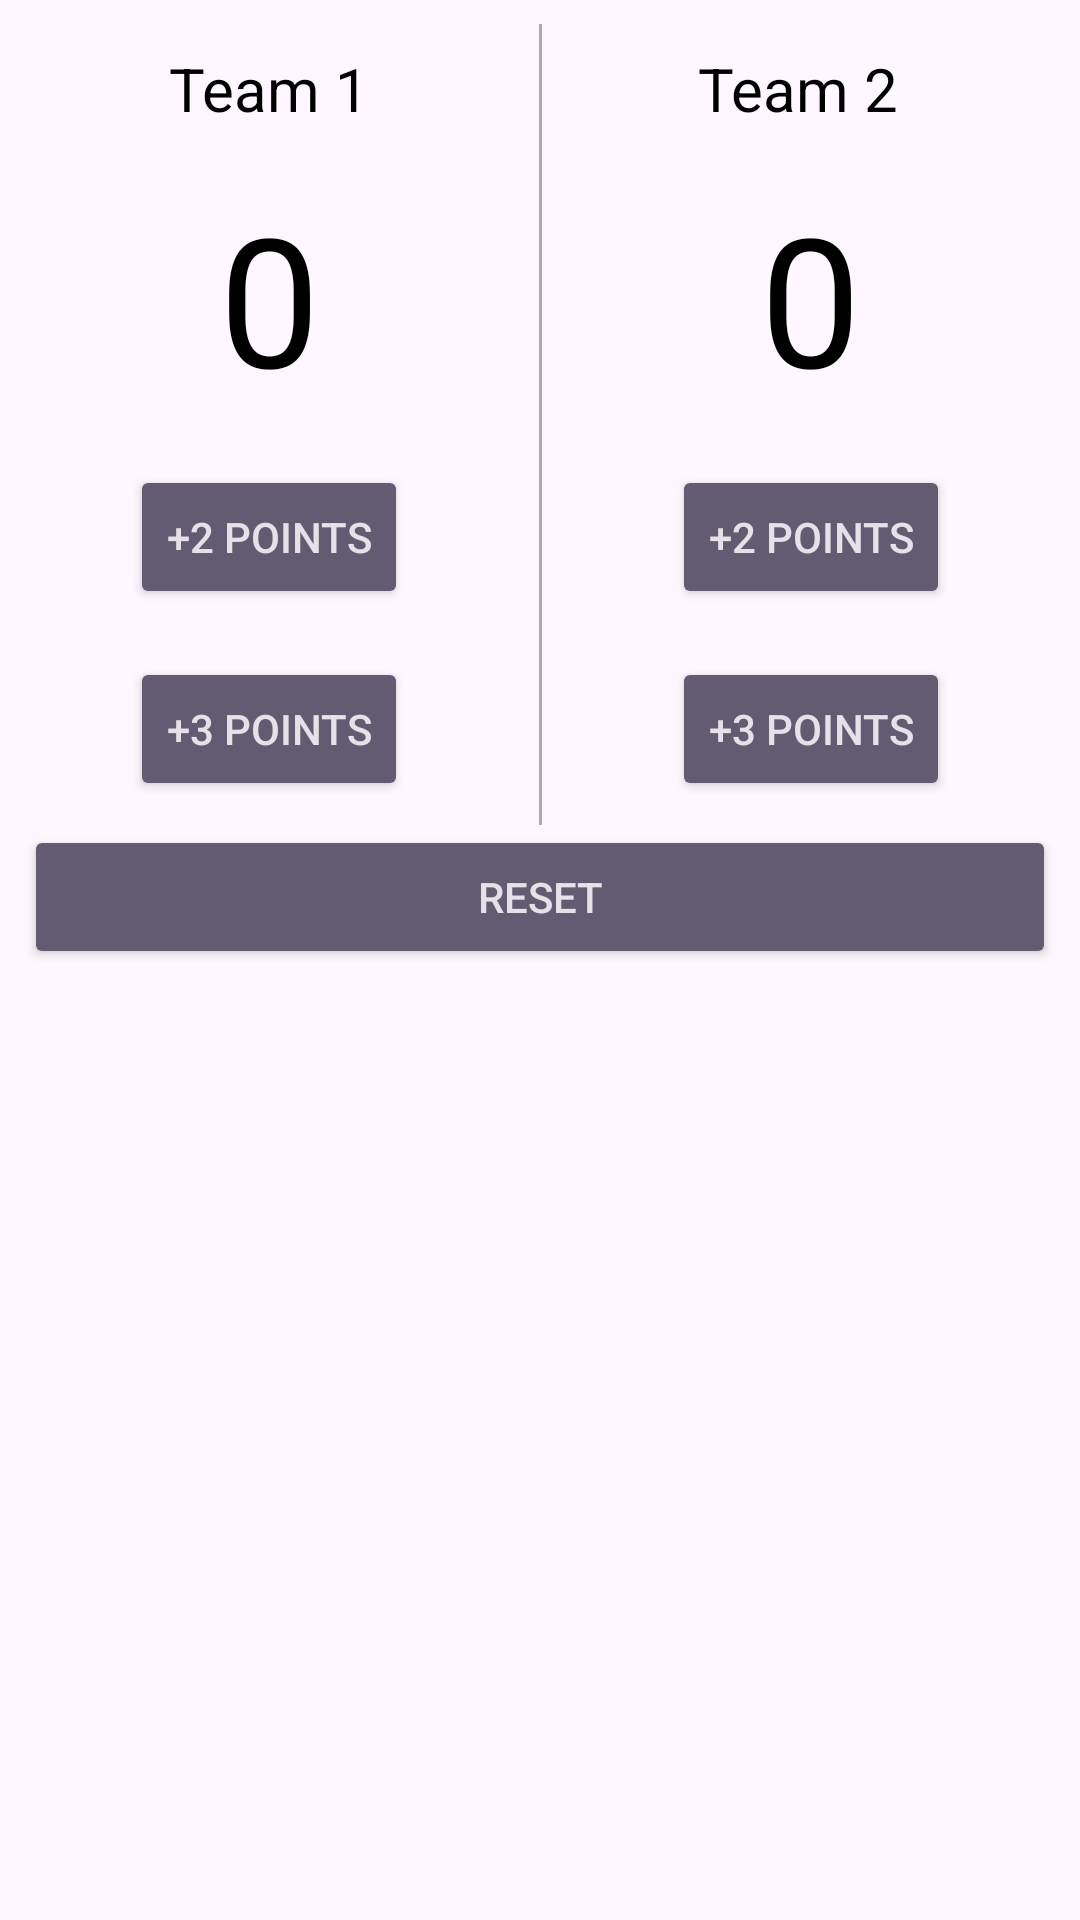

Here is an Android app screen rendered from its layout file. Give the layout XML and the strings, colors and styles it references.
<!-- AndroidManifest.xml: application theme AppTheme -->
<!-- res/layout/main_ui.xml -->
<?xml version="1.0" encoding="utf-8"?>
<ScrollView xmlns:android="http://schemas.android.com/apk/res/android"
    xmlns:app="http://schemas.android.com/apk/res-auto"
    xmlns:tools="http://schemas.android.com/tools"
    android:layout_width="match_parent"
    android:layout_height="match_parent"
    tools:context="net.inferno.courtcounter.MainUI">
    <android.support.constraint.ConstraintLayout
        android:layout_width="match_parent"
        android:layout_height="wrap_content">

        <TextView
            android:id="@+id/textView4"
            android:layout_width="wrap_content"
            android:layout_height="wrap_content"
            android:layout_marginEnd="16dp"
            android:layout_marginStart="16dp"
            android:layout_marginTop="16dp"
            android:text="@string/team_1"
            android:textColor="#000"
            android:textSize="20sp"
            app:layout_constraintEnd_toStartOf="@+id/view"
            app:layout_constraintStart_toStartOf="parent"
            app:layout_constraintTop_toTopOf="parent" />

        <View
            android:id="@+id/view"
            android:layout_width="1dp"
            android:layout_height="0dp"
            android:layout_marginEnd="8dp"
            android:layout_marginStart="8dp"
            android:layout_marginTop="8dp"
            android:background="@android:color/darker_gray"
            app:layout_constraintBottom_toTopOf="@+id/reset"
            app:layout_constraintEnd_toEndOf="parent"
            app:layout_constraintStart_toStartOf="parent"
            app:layout_constraintTop_toTopOf="parent" />

        <TextView
            android:id="@+id/textView5"
            android:layout_width="wrap_content"
            android:layout_height="wrap_content"
            android:layout_marginEnd="8dp"
            android:layout_marginTop="16dp"
            android:text="@string/team_2"
            android:textColor="#000"
            android:textSize="20sp"
            app:layout_constraintEnd_toEndOf="parent"
            app:layout_constraintStart_toEndOf="@id/view"
            app:layout_constraintTop_toTopOf="parent" />

        <Button
            android:id="@+id/reset"
            style="@style/Widget.AppCompat.Button.Colored"
            android:layout_width="0dp"
            android:layout_height="wrap_content"
            android:layout_marginBottom="8dp"
            android:layout_marginEnd="8dp"
            android:layout_marginStart="8dp"
            android:text="@string/reset"
            app:layout_constraintBottom_toBottomOf="parent"
            app:layout_constraintEnd_toEndOf="parent"
            app:layout_constraintStart_toStartOf="parent" />

        <TextView
            android:id="@+id/score1"
            android:layout_width="wrap_content"
            android:layout_height="wrap_content"
            android:layout_marginEnd="16dp"
            android:layout_marginStart="16dp"
            android:layout_marginTop="16dp"
            android:text="0"
            android:textColor="#000"
            android:textSize="60sp"
            app:layout_constraintEnd_toStartOf="@+id/view"
            app:layout_constraintStart_toStartOf="parent"
            app:layout_constraintTop_toBottomOf="@+id/textView4" />

        <TextView
            android:id="@+id/score2"
            android:layout_width="wrap_content"
            android:layout_height="wrap_content"
            android:layout_marginEnd="16dp"
            android:layout_marginStart="16dp"
            android:layout_marginTop="16dp"
            android:text="0"
            android:textColor="#000"
            android:textSize="60sp"
            app:layout_constraintEnd_toEndOf="parent"
            app:layout_constraintStart_toEndOf="@+id/view"
            app:layout_constraintTop_toBottomOf="@+id/textView5" />

        <Button
            android:id="@+id/team1plus2"
            style="@style/Widget.AppCompat.Button.Colored"
            android:layout_width="wrap_content"
            android:layout_height="wrap_content"
            android:layout_marginEnd="16dp"
            android:layout_marginStart="16dp"
            android:layout_marginTop="16dp"
            android:text="@string/plus2"
            app:layout_constraintEnd_toStartOf="@+id/view"
            app:layout_constraintStart_toStartOf="parent"
            app:layout_constraintTop_toBottomOf="@+id/score1" />

        <Button
            android:id="@+id/team1plus3"
            style="@style/Widget.AppCompat.Button.Colored"
            android:layout_width="wrap_content"
            android:layout_height="wrap_content"
            android:layout_marginBottom="8dp"
            android:layout_marginEnd="16dp"
            android:layout_marginStart="16dp"
            android:layout_marginTop="16dp"
            android:text="@string/plus3"
            app:layout_constraintBottom_toTopOf="@+id/reset"
            app:layout_constraintEnd_toStartOf="@+id/view"
            app:layout_constraintStart_toStartOf="parent"
            app:layout_constraintTop_toBottomOf="@+id/team1plus2"
            app:layout_constraintVertical_bias="0.0" />

        <Button
            android:id="@+id/team2plus2"
            style="@style/Widget.AppCompat.Button.Colored"
            android:layout_width="wrap_content"
            android:layout_height="wrap_content"
            android:layout_marginEnd="16dp"
            android:layout_marginStart="16dp"
            android:layout_marginTop="16dp"
            android:text="@string/plus2"
            app:layout_constraintEnd_toEndOf="parent"
            app:layout_constraintStart_toEndOf="@+id/view"
            app:layout_constraintTop_toBottomOf="@+id/score2" />

        <Button
            android:id="@+id/team2plus3"
            style="@style/Widget.AppCompat.Button.Colored"
            android:layout_width="wrap_content"
            android:layout_height="wrap_content"
            android:layout_marginBottom="8dp"
            android:layout_marginEnd="16dp"
            android:layout_marginStart="16dp"
            android:layout_marginTop="16dp"
            android:text="@string/plus3"
            app:layout_constraintBottom_toTopOf="@+id/reset"
            app:layout_constraintEnd_toEndOf="parent"
            app:layout_constraintStart_toEndOf="@+id/view"
            app:layout_constraintTop_toBottomOf="@+id/team2plus2"
            app:layout_constraintVertical_bias="0.0" />
    </android.support.constraint.ConstraintLayout>

</ScrollView>
<!-- resources referenced by this layout -->
<resources>
  <string name="plus2">+2 Points</string>
  <string name="plus3">+3 Points</string>
  <string name="reset">Reset</string>
  <string name="team_1">Team 1</string>
  <string name="team_2">Team 2</string>
  <style name="AppTheme" parent="Theme.MaterialComponents.DayNight.NoActionBar">
          <item name="colorPrimary">@color/colorPrimary</item>
          <item name="colorPrimaryDark">@color/colorPrimaryDark</item>
          <item name="colorAccent">@color/colorAccent</item>
          <item name="android:statusBarColor">@color/colorPrimary</item>
      </style>
  <color name="colorPrimary">#FF5722</color>
  <color name="colorPrimaryDark">#E64A19</color>
  <color name="colorAccent">#009688</color>
</resources>
